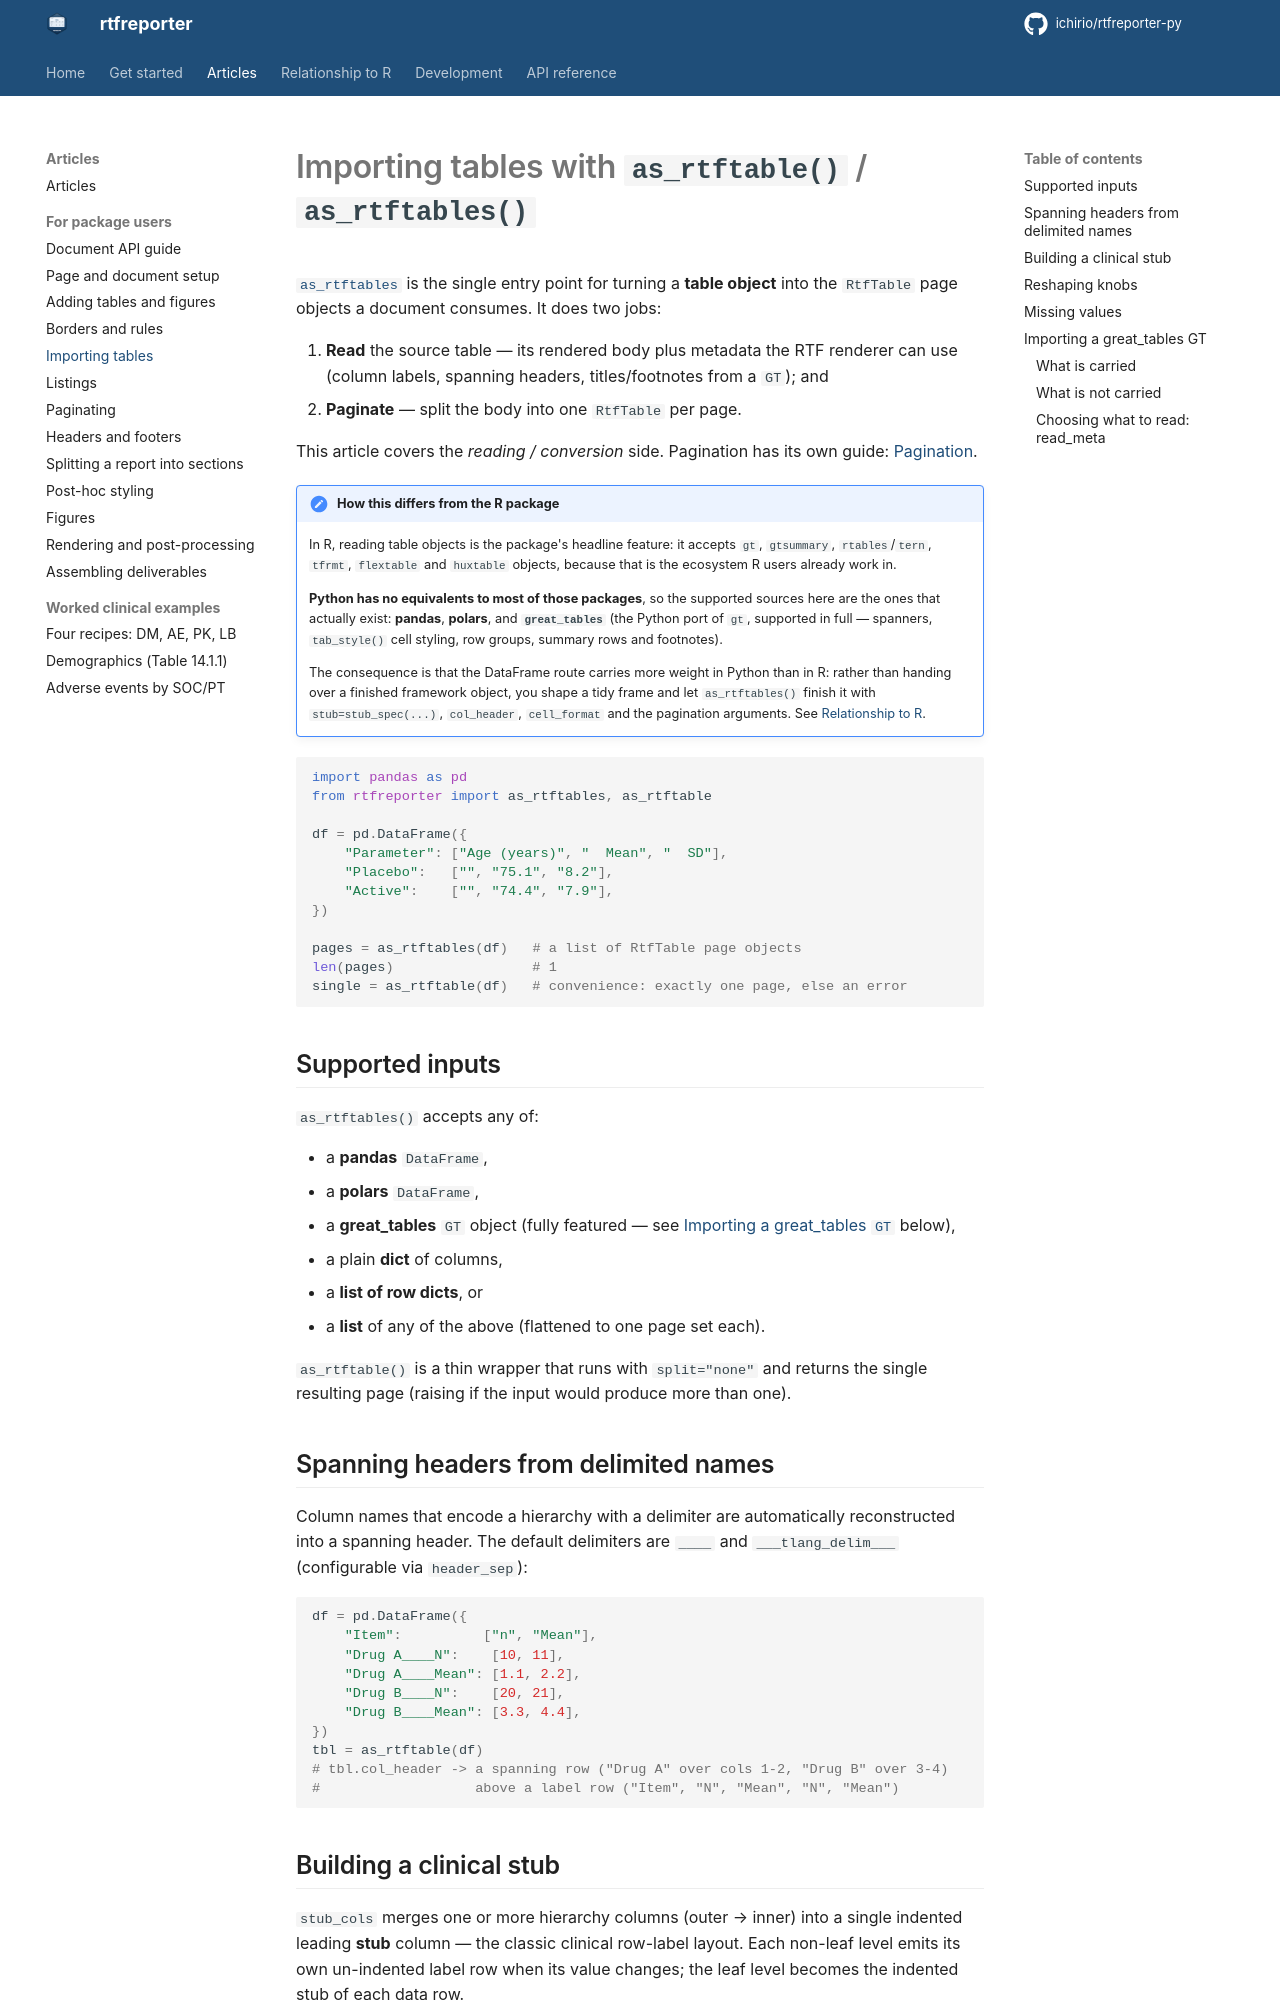

repository: ichirio/rtfreporter-py · page: importing-tables/index.html · generator: mkdocs

# Importing tables with `as_rtftable()` / `as_rtftables()`

[`as_rtftables`](reference.md#rtfreporter.adapters.as_rtftables) is the single
entry point for turning a **table object** into the `RtfTable` page objects a
document consumes. It does two jobs:

1. **Read** the source table — its rendered body plus metadata the RTF renderer
   can use (column labels, spanning headers, titles/footnotes from a `GT`); and
2. **Paginate** — split the body into one `RtfTable` per page.

This article covers the *reading / conversion* side. Pagination has its own
guide: [Pagination](pagination.md).

!!! note "How this differs from the R package"

    In R, reading table objects is the package's headline feature: it accepts
    `gt`, `gtsummary`, `rtables`/`tern`, `tfrmt`, `flextable` and `huxtable`
    objects, because that is the ecosystem R users already work in.

    **Python has no equivalents to most of those packages**, so the supported
    sources here are the ones that actually exist: **pandas**, **polars**, and
    **`great_tables`** (the Python port of `gt`, supported in full — spanners,
    `tab_style()` cell styling, row groups, summary rows and footnotes).

    The consequence is that the DataFrame route carries more weight in Python
    than in R: rather than handing over a finished framework object, you shape
    a tidy frame and let `as_rtftables()` finish it with `stub=stub_spec(...)`,
    `col_header`, `cell_format` and the pagination arguments. See
    [Relationship to R](relationship-to-r.md).

```python
import pandas as pd
from rtfreporter import as_rtftables, as_rtftable

df = pd.DataFrame({
    "Parameter": ["Age (years)", "  Mean", "  SD"],
    "Placebo":   ["", "75.1", "8.2"],
    "Active":    ["", "74.4", "7.9"],
})

pages = as_rtftables(df)   # a list of RtfTable page objects
len(pages)                 # 1
single = as_rtftable(df)   # convenience: exactly one page, else an error
```

## Supported inputs

`as_rtftables()` accepts any of:

- a **pandas** `DataFrame`,
- a **polars** `DataFrame`,
- a **great_tables** `GT` object (fully featured — see
  [Importing a great_tables `GT`](#importing-a-great_tables-gt) below),
- a plain **dict** of columns,
- a **list of row dicts**, or
- a **list** of any of the above (flattened to one page set each).

`as_rtftable()` is a thin wrapper that runs with `split="none"` and returns the
single resulting page (raising if the input would produce more than one).
